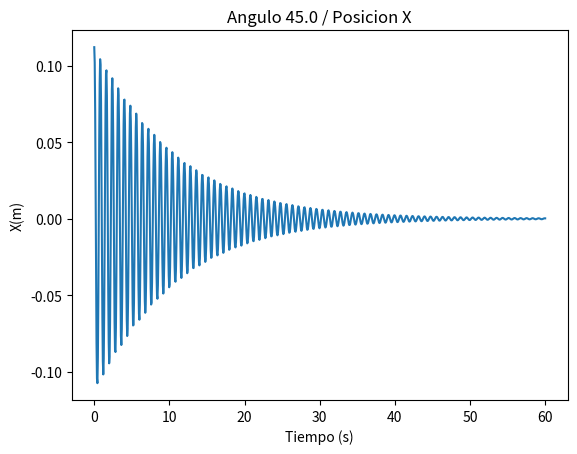
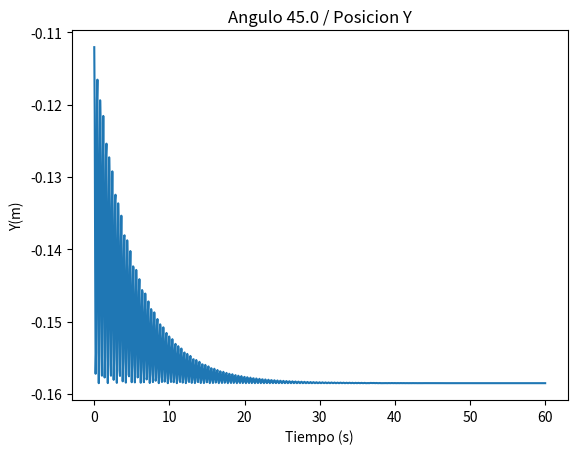

Generate these figures, in order, with matplotlib: (Note: this script raises an exception after producing the figures.)
import numpy as np
import matplotlib.pyplot as plt
from numpy import cos, sin, pi

#Constantes medidas del montaje real. Constante b por determinar. Todo en unidades de S.I.
m=0.2
l=0.1585
d=0.05
b=0.04
g=9.8

#Pendulo simple
w = np.sqrt(g/l)
t=np.linspace(0,60,1000)

#Condiciones de frontera. V(t=0) = 0. 
#Amplitud inicial (t=0). Simulacion para 3 angulos distintos

A= [pi/4.0,pi/6.0,pi/8.0]
B= [(b/(2.0*m*w))*A[0],(b/(2.0*m*w))*A[1],(b/(2.0*m*w))*A[2]]

#Modelo de pendulo amortiguado por friccion del aire. No incluye aproximacion de sin(theta) = theta
#por lo que este modelo es mas preciso
x=[]
y=[]
theta=[]

for i in range(0,len(A)):

	th=A[i]*np.exp((-b/(2*m))*t)*cos(w*t) + B[i]*np.exp((-b/(2*m))*t)*sin(w*t)

	theta.append(th)
	x.append(l*sin(th))
	y.append(-l*cos(th))


#Graficas X vs t, Y vs t, Y vs X.

a=[45.0,30.0,22.5]
for j in range(0,len(A)):
	
	plt.figure()
	plt.plot(t,x[j])
	plt.ylabel('X(m)')
	plt.xlabel('Tiempo (s)')
	plt.title('Angulo '+str(a[j])+' / Posicion X')
	plt.savefig('GrX'+str(a[j])+'.png')
	
	plt.figure()
	plt.plot(t,y[j])
	plt.ylabel('Y(m)')
	plt.xlabel('Tiempo (s)')
	plt.title('Angulo '+str(a[j])+' / Posicion Y')
	plt.savefig('GrY'+str(a[j])+'.png')

	plt.figure()
	plt.scatter(xnew[j],ynew[j])
	plt.ylabel('Y(m)')
	plt.xlabel('X(m)')
	plt.title('Angulo '+str(a[j])+' / Y vs X')
	plt.savefig('GrXY'+str(a[j])+'.png')






